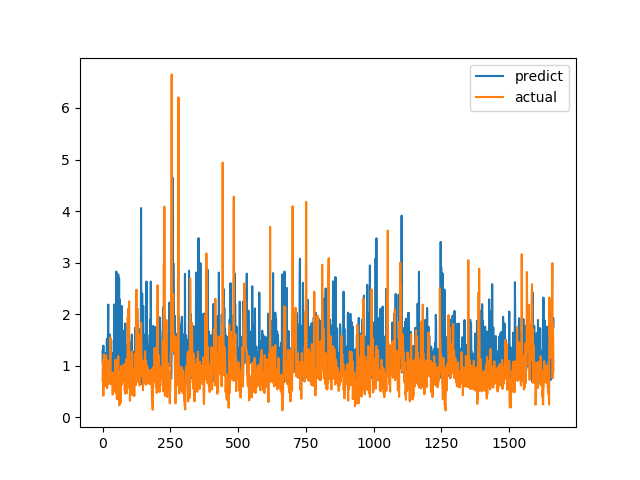

Data behind this chart, as committed beside it:
predict, actual
1.065, 0.7094
1.31, 1.015
1.12, 1.116
1.389, 0.4183
1.004, 1.002
1.23, 1.219
1.171, 1.143
1.161, 0.6528
1.058, 0.6747
0.7569, 0.601
1.233, 0.6695
0.8793, 0.6538
1.136, 0.7814
1.243, 1.206
1.103, 0.8469
1.143, 0.8286
1.519, 0.6482
1.116, 0.5624
1.317, 0.7183
1.06, 1.1
1.689, 0.9542
2.185, 0.729
0.9544, 0.6694
0.8406, 0.8631
1.247, 0.6465
1.388, 0.8223
1.606, 0.9236
1.341, 0.8301
0.7755, 1.067
1.156, 1.546
1.408, 0.6827
1.313, 0.6386
1.487, 0.6464
0.9039, 0.6881
0.8541, 0.7274
0.8551, 0.65
1.091, 0.8694
1.245, 0.4409
1.12, 0.4519
0.6428, 0.7575
0.687, 0.4952
1.066, 0.6851
0.8957, 0.7244
2.188, 0.8654
1.734, 0.74
0.7309, 0.8071
1.377, 0.8204
1.115, 1.114
1.234, 1.109
1.291, 0.4751
1.498, 1.039
2.826, 0.9458
1.784, 0.7878
1.163, 0.3505
2.461, 0.9368
1.885, 0.9868
1.226, 0.647
0.8935, 1.03
2.768, 1.187
1.944, 0.9329
... 1,604 more rows
